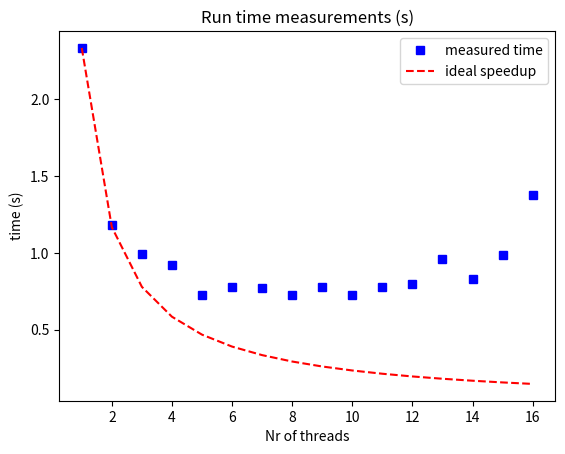

Here is the Python script that generated this plot:
import matplotlib.pyplot as plt
import numpy as np


#data=np.array([58.418, 29.223, 19.496, 14.631, 11.706, 9.785, 8.380, 8.124, 12.086, 11.795, 11.179, 12.048, 12.833, 13.364, 13.977, 14.423])
data=np.array([2.336, 1.183, 0.990, 0.922, 0.725, 0.778, 0.769, 0.725, 0.776, 0.725, 0.780, 0.797, 0.962, 0.833, 0.988, 1.380])
thread=np.arange(1,len(data)+1,1)

thread2=np.arange(1,len(data)+1,1)
data2=[]
for i in thread2:
    data2.append(data[0]/i)
data2=np.array(data2)

plt.plot(thread, data, 'bs', thread2, data2, 'r--')
plt.ylabel("time (s)")
plt.xlabel("Nr of threads")
plt.title("Run time measurements (s)")
plt.legend(["measured time","ideal speedup"])
plt.savefig('openmp100.png', dpi=600)